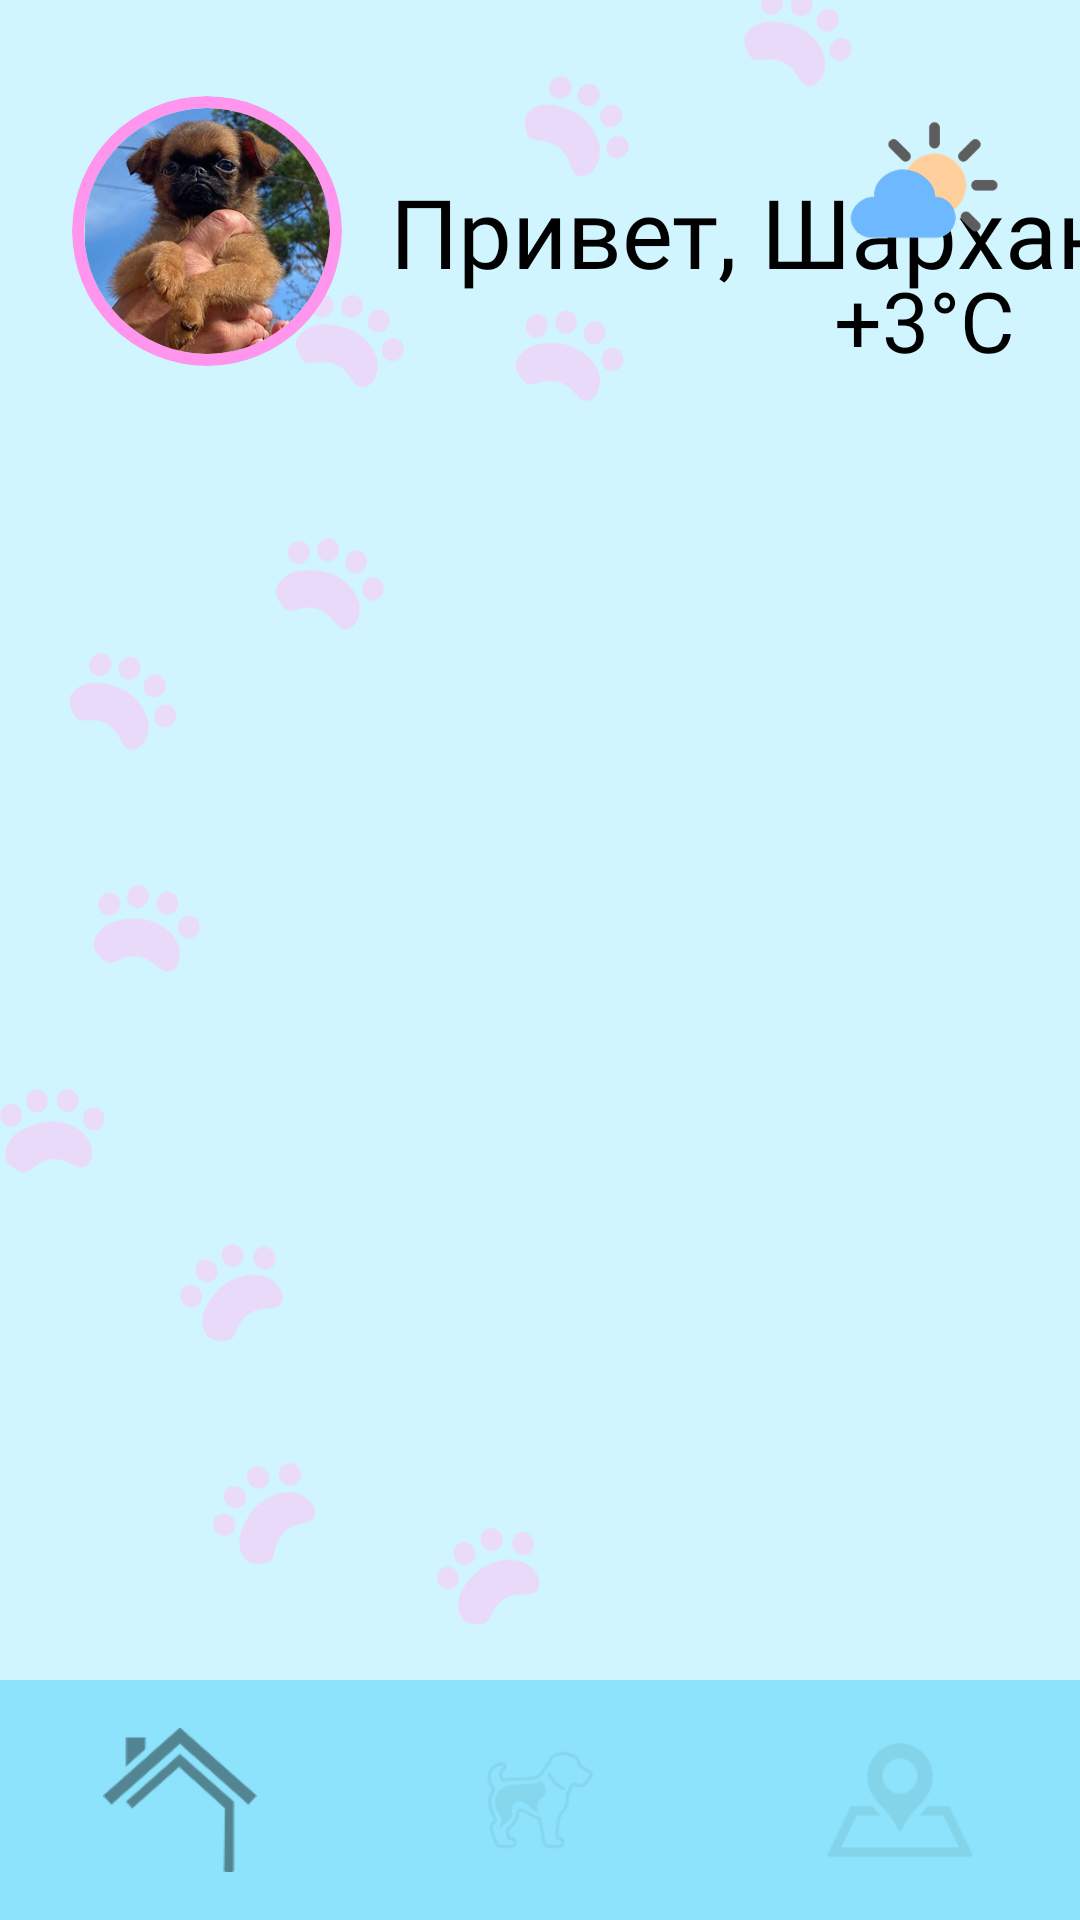

The Android layout XML behind this screen, and the referenced resources:
<!-- AndroidManifest.xml: application theme Theme.VetDiary -->
<!-- res/layout/activity_main.xml -->
<?xml version="1.0" encoding="utf-8"?>
<androidx.constraintlayout.widget.ConstraintLayout xmlns:android="http://schemas.android.com/apk/res/android"
    xmlns:app="http://schemas.android.com/apk/res-auto"
    android:layout_width="match_parent"
    android:layout_height="match_parent"
    android:background="@color/bg_light_blue">

    <ImageView
        android:id="@+id/bg_paws"
        android:layout_width="0dp"
        android:layout_height="0dp"
        android:scaleType="centerCrop"
        app:layout_constraintBottom_toBottomOf="parent"
        app:layout_constraintEnd_toEndOf="parent"
        app:layout_constraintStart_toStartOf="parent"
        app:layout_constraintTop_toTopOf="parent"
        app:srcCompat="@drawable/bg_paws" />

    <androidx.cardview.widget.CardView
        android:id="@+id/cv_avatar"
        android:layout_width="90dp"
        android:layout_height="90dp"
        android:layout_marginStart="24dp"
        android:layout_marginTop="32dp"
        app:cardBackgroundColor="@color/avatar_border"
        app:cardCornerRadius="45dp"
        app:cardElevation="0dp"
        app:layout_constraintStart_toStartOf="parent"
        app:layout_constraintTop_toTopOf="parent">

        <androidx.cardview.widget.CardView
            android:layout_width="82dp"
            android:layout_height="82dp"
            android:layout_gravity="center"
            app:cardCornerRadius="41dp"
            app:cardElevation="0dp">

            <ImageView
                android:id="@+id/iv_avatar"
                android:layout_width="match_parent"
                android:layout_height="match_parent"
                android:scaleType="centerCrop"
                android:src="@drawable/avatar" />
        </androidx.cardview.widget.CardView>
    </androidx.cardview.widget.CardView>

    <TextView
        android:id="@+id/tv_greeting"
        android:layout_width="wrap_content"
        android:layout_height="wrap_content"
        android:layout_marginStart="16dp"
        android:fontFamily="@font/oswald_bold"
        android:text="Привет, Шархан!"
        android:textColor="@color/black"
        android:textSize="32sp"
        app:layout_constraintBottom_toBottomOf="@+id/cv_avatar"
        app:layout_constraintStart_toEndOf="@+id/cv_avatar"
        app:layout_constraintTop_toTopOf="@+id/cv_avatar" />

    <ImageView
        android:id="@+id/iv_weather"
        android:layout_width="56dp"
        android:layout_height="56dp"
        android:layout_marginTop="32dp"
        android:layout_marginEnd="24dp"
        app:layout_constraintEnd_toEndOf="parent"
        app:layout_constraintTop_toTopOf="parent"
        app:srcCompat="@drawable/ic_weather" />

    <TextView
        android:id="@+id/tv_temperature"
        android:layout_width="wrap_content"
        android:layout_height="wrap_content"
        android:fontFamily="@font/oswald_medium"
        android:text="+3°C"
        android:textColor="@color/black"
        android:textSize="28sp"
        app:layout_constraintEnd_toEndOf="@+id/iv_weather"
        app:layout_constraintStart_toStartOf="@+id/iv_weather"
        app:layout_constraintTop_toBottomOf="@+id/iv_weather" />

    <LinearLayout
        android:id="@+id/bottom_navigation"
        android:layout_width="match_parent"
        android:layout_height="80dp"
        android:background="@color/nav_bar_blue"
        android:orientation="horizontal"
        android:weightSum="3"
        app:layout_constraintBottom_toBottomOf="parent"
        app:layout_constraintEnd_toEndOf="parent"
        app:layout_constraintStart_toStartOf="parent">

        <ImageView
            android:id="@+id/nav_home"
            android:layout_width="0dp"
            android:layout_height="match_parent"
            android:layout_weight="1"
            android:alpha="0.7"
            android:padding="16dp"
            android:scaleType="fitCenter"
            app:srcCompat="@drawable/ic_home" />

        <ImageView
            android:id="@+id/nav_diary"
            android:layout_width="0dp"
            android:layout_height="match_parent"
            android:layout_weight="1"
            android:alpha="0.35"
            android:padding="10dp"
            android:scaleType="fitCenter"
            app:srcCompat="@drawable/ic_diary" />

        <ImageView
            android:id="@+id/nav_map"
            android:layout_width="0dp"
            android:layout_height="match_parent"
            android:layout_weight="1"
            android:alpha="0.35"
            android:padding="16dp"
            android:scaleType="fitCenter"
            app:srcCompat="@drawable/ic_map" />

    </LinearLayout>

</androidx.constraintlayout.widget.ConstraintLayout>
<!-- resources referenced by this layout -->
<resources>
  <color name="avatar_border">#FF95ED</color>
  <color name="bg_light_blue">#D0F5FF</color>
  <color name="black">#000000</color>
  <color name="nav_bar_blue">#8DE3FB</color>
  <!-- drawable avatar: png bitmap (drawable, 136883 bytes) -->
  <!-- drawable bg_paws: vector/xml drawable (drawable, 19764 chars, omitted) -->
  <!-- drawable ic_diary: png bitmap (drawable, 8651 bytes) -->
  <!-- drawable ic_home: png bitmap (drawable, 3205 bytes) -->
  <!-- drawable ic_map: png bitmap (drawable, 2774 bytes) -->
  <!-- drawable ic_weather: png bitmap (drawable, 9399 bytes) -->
  <style name="Theme.VetDiary" parent="Base.Theme.VetDiary" />
  <style name="Base.Theme.VetDiary" parent="Theme.Material3.DayNight.NoActionBar">
          
          
      </style>
</resources>
